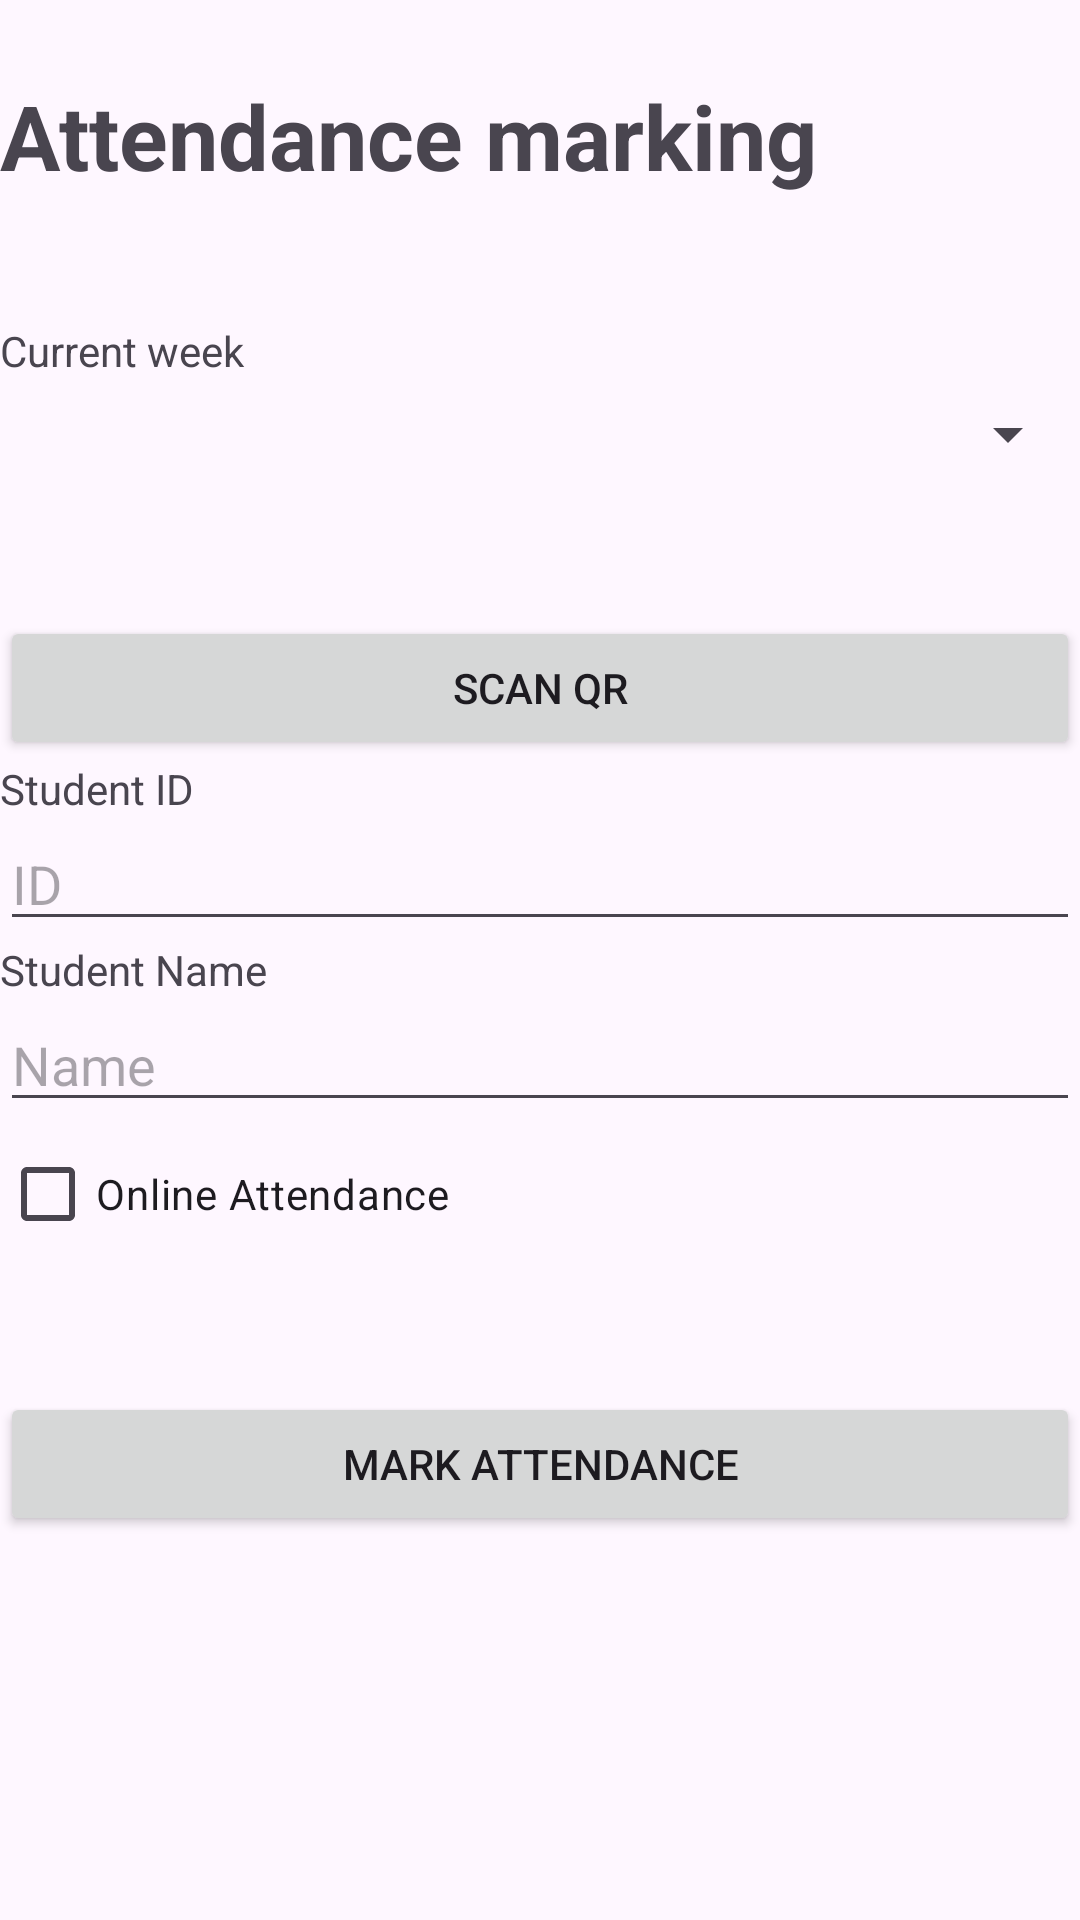

This screen was rendered from an Android layout file. Write that file and the resources it references.
<!-- AndroidManifest.xml: application theme Theme.QRattendance -->
<!-- res/layout/activity_take_attendance.xml -->
<?xml version="1.0" encoding="utf-8"?>
<LinearLayout xmlns:android="http://schemas.android.com/apk/res/android"
    xmlns:app="http://schemas.android.com/apk/res-auto"
    xmlns:tools="http://schemas.android.com/tools"
    android:id="@+id/main"
    android:layout_width="match_parent"
    android:layout_height="match_parent"
    android:orientation="vertical"
    tools:context=".TakeAttendance">

    <Space
        android:layout_width="match_parent"
        android:layout_height="25dp" />

    <TextView
        android:id="@+id/textView4"
        android:layout_width="match_parent"
        android:layout_height="wrap_content"
        android:textSize="30sp"
        android:textStyle="bold"
        android:text="Attendance marking" />

    <Space
        android:layout_width="match_parent"
        android:layout_height="42dp" />

    <TextView
        android:id="@+id/textView10"
        android:layout_width="match_parent"
        android:layout_height="wrap_content"
        android:text="Current week" />

    <Spinner
        android:id="@+id/spinner"
        android:layout_width="match_parent"
        android:layout_height="37dp" />

    <Space
        android:layout_width="match_parent"
        android:layout_height="42dp" />

    <Button
        android:id="@+id/scanQR"
        android:layout_width="match_parent"
        android:layout_height="wrap_content"
        android:text="Scan QR" />

    <TextView
        android:id="@+id/textView8"
        android:layout_width="match_parent"
        android:layout_height="wrap_content"
        android:text="Student ID" />

    <EditText
        android:id="@+id/sidBox"
        android:layout_width="match_parent"
        android:layout_height="wrap_content"
        android:inputType="text"
        android:hint="ID" />

    <TextView
        android:id="@+id/textView9"
        android:layout_width="match_parent"
        android:layout_height="wrap_content"
        android:text="Student Name" />

    <EditText
        android:id="@+id/snameBox"
        android:layout_width="match_parent"
        android:layout_height="wrap_content"
        android:inputType="text"
        android:hint="Name" />

    <CheckBox
        android:id="@+id/checkBox"
        android:layout_width="match_parent"
        android:layout_height="wrap_content"
        android:text="Online Attendance" />

    <Space
        android:layout_width="match_parent"
        android:layout_height="42dp" />

    <Button
        android:id="@+id/finalize"
        android:layout_width="match_parent"
        android:layout_height="wrap_content"
        android:text="Mark Attendance" />

</LinearLayout>
<!-- resources referenced by this layout -->
<resources>
  <style name="Theme.QRattendance" parent="Base.Theme.QRattendance" />
  <style name="Base.Theme.QRattendance" parent="Theme.Material3.DayNight.NoActionBar">
          
          
      </style>
</resources>
